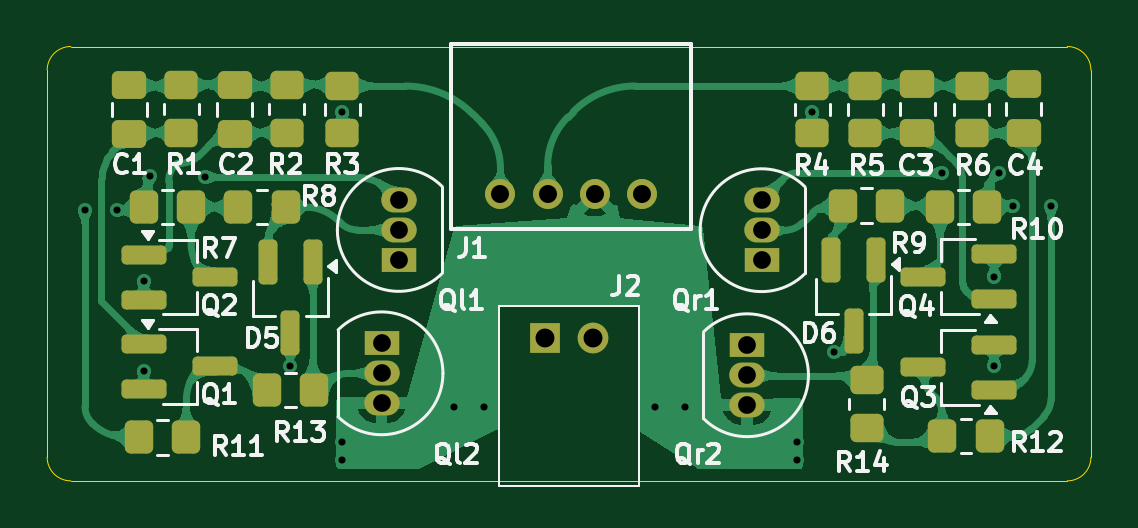
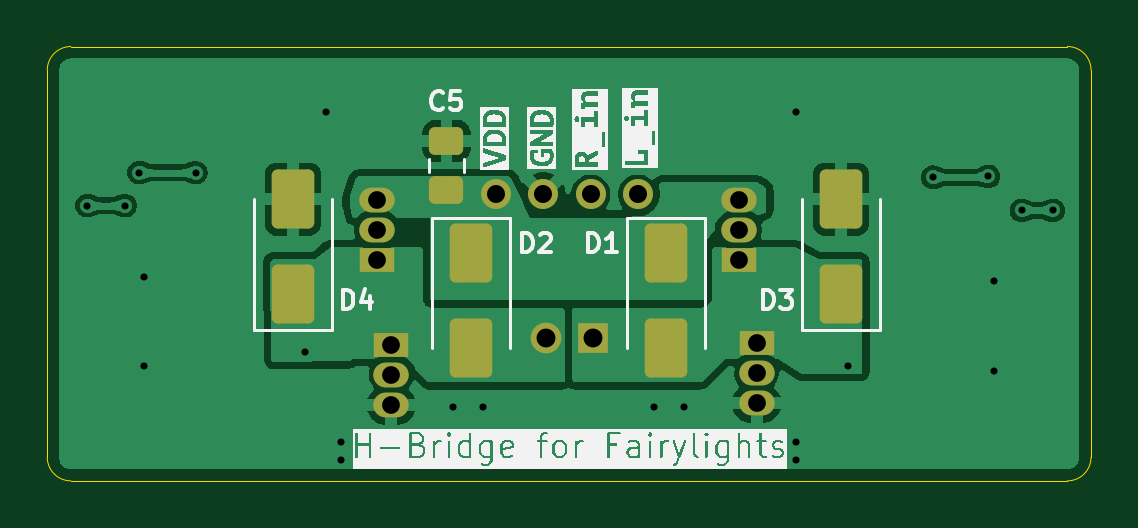
Circuit board: 11 layer files. Board 44.2 x 18.4 mm.
- bottom_copper: npn-pnp-h-bridge-B_Cu.gbl (54147 bytes)
- bottom_mask: npn-pnp-h-bridge-B_Mask.gbs (2590 bytes)
- paste: npn-pnp-h-bridge-B_Paste.gbp (1772 bytes)
- bottom_silk: npn-pnp-h-bridge-B_Silkscreen.gbo (58176 bytes)
- outline: npn-pnp-h-bridge-Edge_Cuts.gm1 (1040 bytes)
- top_copper: npn-pnp-h-bridge-F_Cu.gtl (130047 bytes)
- top_mask: npn-pnp-h-bridge-F_Mask.gts (4870 bytes)
- paste: npn-pnp-h-bridge-F_Paste.gtp (4052 bytes)
- top_silk: npn-pnp-h-bridge-F_Silkscreen.gto (50654 bytes)
- drill: npn-pnp-h-bridge-NPTH.drl (269 bytes)
- drill: npn-pnp-h-bridge-PTH.drl (1157 bytes)

=== bottom_copper: npn-pnp-h-bridge-B_Cu.gbl (54147 bytes, source omitted) ===
=== bottom_mask: npn-pnp-h-bridge-B_Mask.gbs (2590 bytes, source withheld) ===
=== paste: npn-pnp-h-bridge-B_Paste.gbp (1772 bytes, source withheld) ===
=== bottom_silk: npn-pnp-h-bridge-B_Silkscreen.gbo (58176 bytes, source omitted) ===
=== outline: npn-pnp-h-bridge-Edge_Cuts.gm1 ===
G04 #@! TF.GenerationSoftware,KiCad,Pcbnew,9.0.4*
G04 #@! TF.CreationDate,2025-08-24T16:43:36+02:00*
G04 #@! TF.ProjectId,npn-pnp-h-bridge,6e706e2d-706e-4702-9d68-2d6272696467,rev?*
G04 #@! TF.SameCoordinates,Original*
G04 #@! TF.FileFunction,Profile,NP*
%FSLAX46Y46*%
G04 Gerber Fmt 4.6, Leading zero omitted, Abs format (unit mm)*
G04 Created by KiCad (PCBNEW 9.0.4) date 2025-08-24 16:43:36*
%MOMM*%
%LPD*%
G01*
G04 APERTURE LIST*
G04 #@! TA.AperFunction,Profile*
%ADD10C,0.050000*%
G04 #@! TD*
G04 APERTURE END LIST*
D10*
X191892893Y-107250000D02*
X149707107Y-107250000D01*
X149707107Y-88862600D02*
X191892900Y-88862600D01*
X191892893Y-88862600D02*
G75*
G02*
X192892900Y-89862600I7J-1000000D01*
G01*
X148707107Y-89862600D02*
G75*
G02*
X149707107Y-88862607I999993J0D01*
G01*
X149707107Y-107250000D02*
G75*
G02*
X148707100Y-106250000I-7J1000000D01*
G01*
X148707107Y-106250000D02*
X148707107Y-89862600D01*
X192892893Y-106250000D02*
G75*
G02*
X191892893Y-107249993I-999993J0D01*
G01*
X192892893Y-89862600D02*
X192892893Y-106250000D01*
M02*

=== top_copper: npn-pnp-h-bridge-F_Cu.gtl (130047 bytes, source omitted) ===
=== top_mask: npn-pnp-h-bridge-F_Mask.gts ===
G04 #@! TF.GenerationSoftware,KiCad,Pcbnew,9.0.4*
G04 #@! TF.CreationDate,2025-08-24T16:43:36+02:00*
G04 #@! TF.ProjectId,npn-pnp-h-bridge,6e706e2d-706e-4702-9d68-2d6272696467,rev?*
G04 #@! TF.SameCoordinates,Original*
G04 #@! TF.FileFunction,Soldermask,Top*
G04 #@! TF.FilePolarity,Negative*
%FSLAX46Y46*%
G04 Gerber Fmt 4.6, Leading zero omitted, Abs format (unit mm)*
G04 Created by KiCad (PCBNEW 9.0.4) date 2025-08-24 16:43:36*
%MOMM*%
%LPD*%
G01*
G04 APERTURE LIST*
G04 Aperture macros list*
%AMRoundRect*
0 Rectangle with rounded corners*
0 $1 Rounding radius*
0 $2 $3 $4 $5 $6 $7 $8 $9 X,Y pos of 4 corners*
0 Add a 4 corners polygon primitive as box body*
4,1,4,$2,$3,$4,$5,$6,$7,$8,$9,$2,$3,0*
0 Add four circle primitives for the rounded corners*
1,1,$1+$1,$2,$3*
1,1,$1+$1,$4,$5*
1,1,$1+$1,$6,$7*
1,1,$1+$1,$8,$9*
0 Add four rect primitives between the rounded corners*
20,1,$1+$1,$2,$3,$4,$5,0*
20,1,$1+$1,$4,$5,$6,$7,0*
20,1,$1+$1,$6,$7,$8,$9,0*
20,1,$1+$1,$8,$9,$2,$3,0*%
G04 Aperture macros list end*
%ADD10RoundRect,0.250000X-0.475000X0.337500X-0.475000X-0.337500X0.475000X-0.337500X0.475000X0.337500X0*%
%ADD11R,1.500000X1.050000*%
%ADD12O,1.500000X1.050000*%
%ADD13RoundRect,0.250000X-0.350000X-0.450000X0.350000X-0.450000X0.350000X0.450000X-0.350000X0.450000X0*%
%ADD14RoundRect,0.250000X0.350000X0.450000X-0.350000X0.450000X-0.350000X-0.450000X0.350000X-0.450000X0*%
%ADD15R,1.300000X1.300000*%
%ADD16C,1.300000*%
%ADD17RoundRect,0.200000X-0.200000X0.750000X-0.200000X-0.750000X0.200000X-0.750000X0.200000X0.750000X0*%
%ADD18RoundRect,0.250000X-0.450000X0.350000X-0.450000X-0.350000X0.450000X-0.350000X0.450000X0.350000X0*%
%ADD19RoundRect,0.200000X-0.750000X-0.200000X0.750000X-0.200000X0.750000X0.200000X-0.750000X0.200000X0*%
%ADD20RoundRect,0.250000X0.450000X-0.350000X0.450000X0.350000X-0.450000X0.350000X-0.450000X-0.350000X0*%
%ADD21RoundRect,0.200000X0.750000X0.200000X-0.750000X0.200000X-0.750000X-0.200000X0.750000X-0.200000X0*%
%ADD22C,1.270000*%
G04 APERTURE END LIST*
D10*
G04 #@! TO.C,C3*
X185540725Y-90465414D03*
X185540725Y-92540414D03*
G04 #@! TD*
D11*
G04 #@! TO.C,Qr1*
X178950000Y-97908531D03*
D12*
X178950000Y-96638531D03*
X178950000Y-95368531D03*
G04 #@! TD*
D13*
G04 #@! TO.C,R13*
X158000000Y-103400000D03*
X160000000Y-103400000D03*
G04 #@! TD*
G04 #@! TO.C,R12*
X186600000Y-105350000D03*
X188600000Y-105350000D03*
G04 #@! TD*
D14*
G04 #@! TO.C,R7*
X154800000Y-95660000D03*
X152800000Y-95660000D03*
G04 #@! TD*
G04 #@! TO.C,R11*
X154600000Y-105400000D03*
X152600000Y-105400000D03*
G04 #@! TD*
D15*
G04 #@! TO.C,J2*
X169800000Y-101200000D03*
D16*
X171800000Y-101200000D03*
G04 #@! TD*
D10*
G04 #@! TO.C,C4*
X190040725Y-90465414D03*
X190040725Y-92540414D03*
G04 #@! TD*
D17*
G04 #@! TO.C,D5*
X159950000Y-98000000D03*
X158050000Y-98000000D03*
X159000000Y-101000000D03*
G04 #@! TD*
D18*
G04 #@! TO.C,R2*
X158848672Y-90505598D03*
X158848672Y-92505598D03*
G04 #@! TD*
D19*
G04 #@! TO.C,Q1*
X152800000Y-101450000D03*
X152800000Y-103350000D03*
X155800000Y-102400000D03*
G04 #@! TD*
G04 #@! TO.C,Q2*
X152800000Y-97675000D03*
X152800000Y-99575000D03*
X155800000Y-98625000D03*
G04 #@! TD*
D18*
G04 #@! TO.C,R14*
X183400000Y-103000000D03*
X183400000Y-105000000D03*
G04 #@! TD*
D11*
G04 #@! TO.C,Ql1*
X163592127Y-97897589D03*
D12*
X163592127Y-96627589D03*
X163592127Y-95357589D03*
G04 #@! TD*
D13*
G04 #@! TO.C,R10*
X186502096Y-95658623D03*
X188502096Y-95658623D03*
G04 #@! TD*
D18*
G04 #@! TO.C,R5*
X183340725Y-90532914D03*
X183340725Y-92532914D03*
G04 #@! TD*
D13*
G04 #@! TO.C,R8*
X156800000Y-95660000D03*
X158800000Y-95660000D03*
G04 #@! TD*
D20*
G04 #@! TO.C,R4*
X181100000Y-92532914D03*
X181100000Y-90532914D03*
G04 #@! TD*
D17*
G04 #@! TO.C,D6*
X183796175Y-97908311D03*
X181896175Y-97908311D03*
X182846175Y-100908311D03*
G04 #@! TD*
D18*
G04 #@! TO.C,R6*
X187840725Y-90532914D03*
X187840725Y-92532914D03*
G04 #@! TD*
D10*
G04 #@! TO.C,C2*
X156648672Y-90498098D03*
X156648672Y-92573098D03*
G04 #@! TD*
D21*
G04 #@! TO.C,Q3*
X188800000Y-103400000D03*
X188800000Y-101500000D03*
X185800000Y-102450000D03*
G04 #@! TD*
D22*
G04 #@! TO.C,J1*
X173895099Y-95117400D03*
X171895100Y-95117400D03*
X169895099Y-95117400D03*
X167895101Y-95117400D03*
G04 #@! TD*
D10*
G04 #@! TO.C,C1*
X152182422Y-90498098D03*
X152182422Y-92573098D03*
G04 #@! TD*
D11*
G04 #@! TO.C,Qr2*
X178335548Y-101508531D03*
D12*
X178335548Y-102778531D03*
X178335548Y-104048531D03*
G04 #@! TD*
D11*
G04 #@! TO.C,Ql2*
X162862127Y-101427589D03*
D12*
X162862127Y-102697589D03*
X162862127Y-103967589D03*
G04 #@! TD*
D18*
G04 #@! TO.C,R1*
X154382422Y-90505598D03*
X154382422Y-92505598D03*
G04 #@! TD*
D21*
G04 #@! TO.C,Q4*
X188800000Y-99550000D03*
X188800000Y-97650000D03*
X185800000Y-98600000D03*
G04 #@! TD*
D20*
G04 #@! TO.C,R3*
X161200000Y-92535598D03*
X161200000Y-90535598D03*
G04 #@! TD*
D13*
G04 #@! TO.C,R9*
X182400000Y-95600000D03*
X184400000Y-95600000D03*
G04 #@! TD*
M02*

=== paste: npn-pnp-h-bridge-F_Paste.gtp ===
G04 #@! TF.GenerationSoftware,KiCad,Pcbnew,9.0.4*
G04 #@! TF.CreationDate,2025-08-24T16:43:36+02:00*
G04 #@! TF.ProjectId,npn-pnp-h-bridge,6e706e2d-706e-4702-9d68-2d6272696467,rev?*
G04 #@! TF.SameCoordinates,Original*
G04 #@! TF.FileFunction,Paste,Top*
G04 #@! TF.FilePolarity,Positive*
%FSLAX46Y46*%
G04 Gerber Fmt 4.6, Leading zero omitted, Abs format (unit mm)*
G04 Created by KiCad (PCBNEW 9.0.4) date 2025-08-24 16:43:36*
%MOMM*%
%LPD*%
G01*
G04 APERTURE LIST*
G04 Aperture macros list*
%AMRoundRect*
0 Rectangle with rounded corners*
0 $1 Rounding radius*
0 $2 $3 $4 $5 $6 $7 $8 $9 X,Y pos of 4 corners*
0 Add a 4 corners polygon primitive as box body*
4,1,4,$2,$3,$4,$5,$6,$7,$8,$9,$2,$3,0*
0 Add four circle primitives for the rounded corners*
1,1,$1+$1,$2,$3*
1,1,$1+$1,$4,$5*
1,1,$1+$1,$6,$7*
1,1,$1+$1,$8,$9*
0 Add four rect primitives between the rounded corners*
20,1,$1+$1,$2,$3,$4,$5,0*
20,1,$1+$1,$4,$5,$6,$7,0*
20,1,$1+$1,$6,$7,$8,$9,0*
20,1,$1+$1,$8,$9,$2,$3,0*%
G04 Aperture macros list end*
%ADD10RoundRect,0.250000X-0.475000X0.337500X-0.475000X-0.337500X0.475000X-0.337500X0.475000X0.337500X0*%
%ADD11RoundRect,0.250000X-0.350000X-0.450000X0.350000X-0.450000X0.350000X0.450000X-0.350000X0.450000X0*%
%ADD12RoundRect,0.250000X0.350000X0.450000X-0.350000X0.450000X-0.350000X-0.450000X0.350000X-0.450000X0*%
%ADD13RoundRect,0.200000X-0.200000X0.750000X-0.200000X-0.750000X0.200000X-0.750000X0.200000X0.750000X0*%
%ADD14RoundRect,0.250000X-0.450000X0.350000X-0.450000X-0.350000X0.450000X-0.350000X0.450000X0.350000X0*%
%ADD15RoundRect,0.200000X-0.750000X-0.200000X0.750000X-0.200000X0.750000X0.200000X-0.750000X0.200000X0*%
%ADD16RoundRect,0.250000X0.450000X-0.350000X0.450000X0.350000X-0.450000X0.350000X-0.450000X-0.350000X0*%
%ADD17RoundRect,0.200000X0.750000X0.200000X-0.750000X0.200000X-0.750000X-0.200000X0.750000X-0.200000X0*%
G04 APERTURE END LIST*
D10*
G04 #@! TO.C,C3*
X185540725Y-90465414D03*
X185540725Y-92540414D03*
G04 #@! TD*
D11*
G04 #@! TO.C,R13*
X158000000Y-103400000D03*
X160000000Y-103400000D03*
G04 #@! TD*
G04 #@! TO.C,R12*
X186600000Y-105350000D03*
X188600000Y-105350000D03*
G04 #@! TD*
D12*
G04 #@! TO.C,R7*
X154800000Y-95660000D03*
X152800000Y-95660000D03*
G04 #@! TD*
G04 #@! TO.C,R11*
X154600000Y-105400000D03*
X152600000Y-105400000D03*
G04 #@! TD*
D10*
G04 #@! TO.C,C4*
X190040725Y-90465414D03*
X190040725Y-92540414D03*
G04 #@! TD*
D13*
G04 #@! TO.C,D5*
X159950000Y-98000000D03*
X158050000Y-98000000D03*
X159000000Y-101000000D03*
G04 #@! TD*
D14*
G04 #@! TO.C,R2*
X158848672Y-90505598D03*
X158848672Y-92505598D03*
G04 #@! TD*
D15*
G04 #@! TO.C,Q1*
X152800000Y-101450000D03*
X152800000Y-103350000D03*
X155800000Y-102400000D03*
G04 #@! TD*
G04 #@! TO.C,Q2*
X152800000Y-97675000D03*
X152800000Y-99575000D03*
X155800000Y-98625000D03*
G04 #@! TD*
D14*
G04 #@! TO.C,R14*
X183400000Y-103000000D03*
X183400000Y-105000000D03*
G04 #@! TD*
D11*
G04 #@! TO.C,R10*
X186502096Y-95658623D03*
X188502096Y-95658623D03*
G04 #@! TD*
D14*
G04 #@! TO.C,R5*
X183340725Y-90532914D03*
X183340725Y-92532914D03*
G04 #@! TD*
D11*
G04 #@! TO.C,R8*
X156800000Y-95660000D03*
X158800000Y-95660000D03*
G04 #@! TD*
D16*
G04 #@! TO.C,R4*
X181100000Y-92532914D03*
X181100000Y-90532914D03*
G04 #@! TD*
D13*
G04 #@! TO.C,D6*
X183796175Y-97908311D03*
X181896175Y-97908311D03*
X182846175Y-100908311D03*
G04 #@! TD*
D14*
G04 #@! TO.C,R6*
X187840725Y-90532914D03*
X187840725Y-92532914D03*
G04 #@! TD*
D10*
G04 #@! TO.C,C2*
X156648672Y-90498098D03*
X156648672Y-92573098D03*
G04 #@! TD*
D17*
G04 #@! TO.C,Q3*
X188800000Y-103400000D03*
X188800000Y-101500000D03*
X185800000Y-102450000D03*
G04 #@! TD*
D10*
G04 #@! TO.C,C1*
X152182422Y-90498098D03*
X152182422Y-92573098D03*
G04 #@! TD*
D14*
G04 #@! TO.C,R1*
X154382422Y-90505598D03*
X154382422Y-92505598D03*
G04 #@! TD*
D17*
G04 #@! TO.C,Q4*
X188800000Y-99550000D03*
X188800000Y-97650000D03*
X185800000Y-98600000D03*
G04 #@! TD*
D16*
G04 #@! TO.C,R3*
X161200000Y-92535598D03*
X161200000Y-90535598D03*
G04 #@! TD*
D11*
G04 #@! TO.C,R9*
X182400000Y-95600000D03*
X184400000Y-95600000D03*
G04 #@! TD*
M02*

=== top_silk: npn-pnp-h-bridge-F_Silkscreen.gto (50654 bytes, source omitted) ===
=== drill: npn-pnp-h-bridge-NPTH.drl ===
M48
; DRILL file {KiCad 9.0.4} date 2025-08-24T16:43:36+0200
; FORMAT={-:-/ absolute / metric / decimal}
; #@! TF.CreationDate,2025-08-24T16:43:36+02:00
; #@! TF.GenerationSoftware,Kicad,Pcbnew,9.0.4
; #@! TF.FileFunction,NonPlated,1,2,NPTH
FMAT,2
METRIC
%
G90
G05
M30

=== drill: npn-pnp-h-bridge-PTH.drl ===
M48
; DRILL file {KiCad 9.0.4} date 2025-08-24T16:43:36+0200
; FORMAT={-:-/ absolute / metric / decimal}
; #@! TF.CreationDate,2025-08-24T16:43:36+02:00
; #@! TF.GenerationSoftware,Kicad,Pcbnew,9.0.4
; #@! TF.FileFunction,Plated,1,2,PTH
FMAT,2
METRIC
; #@! TA.AperFunction,Plated,PTH,ViaDrill
T1C0.300
; #@! TA.AperFunction,Plated,PTH,ComponentDrill
T2C0.750
; #@! TA.AperFunction,Plated,PTH,ComponentDrill
T3C0.762
; #@! TA.AperFunction,Plated,PTH,ComponentDrill
T4C0.800
%
G90
G05
T1
X150.307Y-95.8
X151.65Y-95.8
X152.8Y-98.8
X152.8Y-102.6
X153.051Y-94.361
X155.4Y-94.4
X159.0Y-102.4
X161.2Y-91.636
X161.2Y-105.613
X161.2Y-106.363
X165.95Y-104.113
X167.2Y-104.113
X174.45Y-104.113
X175.7Y-104.113
X180.45Y-105.613
X180.45Y-106.363
X181.1Y-91.633
X182.0Y-101.8
X186.6Y-94.2
X188.8Y-98.6
X188.8Y-102.4
X189.0Y-94.2
X189.6Y-95.6
X191.2Y-95.6
T2
X162.862Y-101.428
X162.862Y-102.698
X162.862Y-103.968
X163.592Y-95.358
X163.592Y-96.628
X163.592Y-97.898
X178.336Y-101.509
X178.336Y-102.779
X178.336Y-104.049
X178.95Y-95.369
X178.95Y-96.639
X178.95Y-97.909
T3
X167.895Y-95.117
X169.895Y-95.117
X171.895Y-95.117
X173.895Y-95.117
T4
X169.8Y-101.2
X171.8Y-101.2
M30
